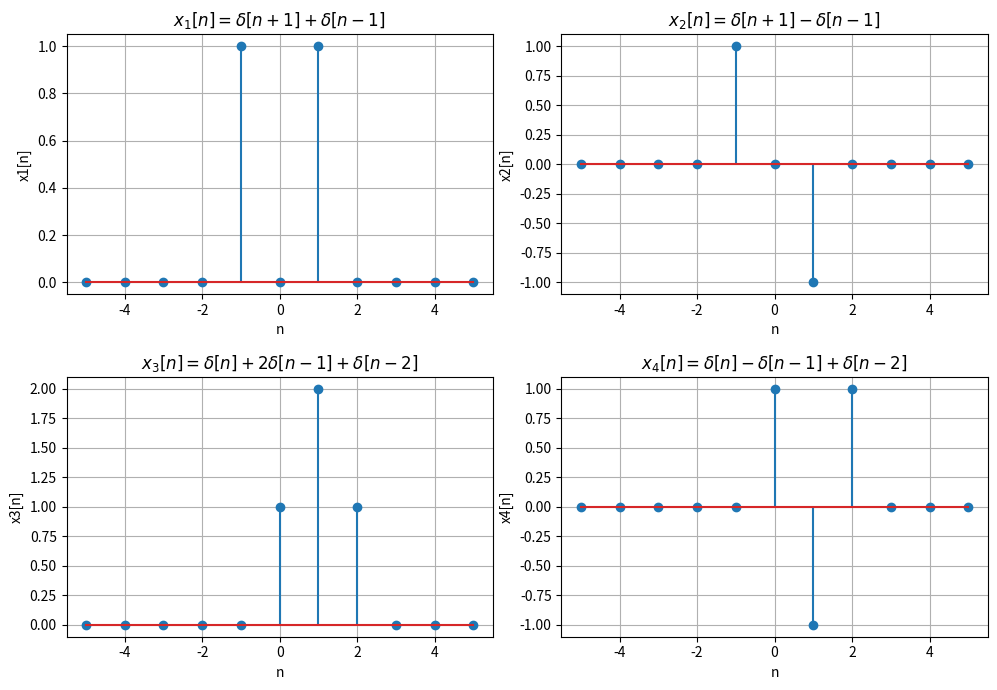

The script that saved this image:
import numpy as np
import matplotlib.pyplot as plt
def unit_impulse(n0, n1, n2):
    n = np.arange(n1, n2 + 1, 1)
    x = (n == n0)
    return x, n

d0, n = unit_impulse(0, -5, 5)
d1, n = unit_impulse(-1, -5, 5)
d2, n = unit_impulse(1, -5, 5)
d3, n = unit_impulse(2, -5, 5)
x1 = d1 + d2
x2 = d1 + (-1)*d2
x3 = d0 + 2*d2 + d3
x4 = d0 + (-1)*d2 + d3

plt.figure(figsize=(10, 7))
plt.subplot(2, 2, 1)
plt.stem(n, x1)
plt.title(r'$x_1[n] = \delta[n+1] + \delta[n-1]$')
plt.xlabel('n')
plt.ylabel('x1[n]')
plt.grid()

plt.subplot(2, 2, 2)
plt.stem(n, x2)
plt.title(r'$x_2[n] = \delta[n+1] - \delta[n-1]$')
plt.xlabel('n')
plt.ylabel('x2[n]')
plt.grid()

plt.subplot(2, 2, 3)
plt.stem(n, x3)
plt.title(r'$x_3[n] = \delta[n] + 2\delta[n-1] + \delta[n-2]$')
plt.xlabel('n')
plt.ylabel('x3[n]')
plt.grid()

plt.subplot(2, 2, 4)
plt.stem(n, x4)
plt.title(r'$x_4[n] = \delta[n] - \delta[n-1] + \delta[n-2]$')
plt.xlabel('n')
plt.ylabel('x4[n]')
plt.grid()

plt.tight_layout()
plt.show()
